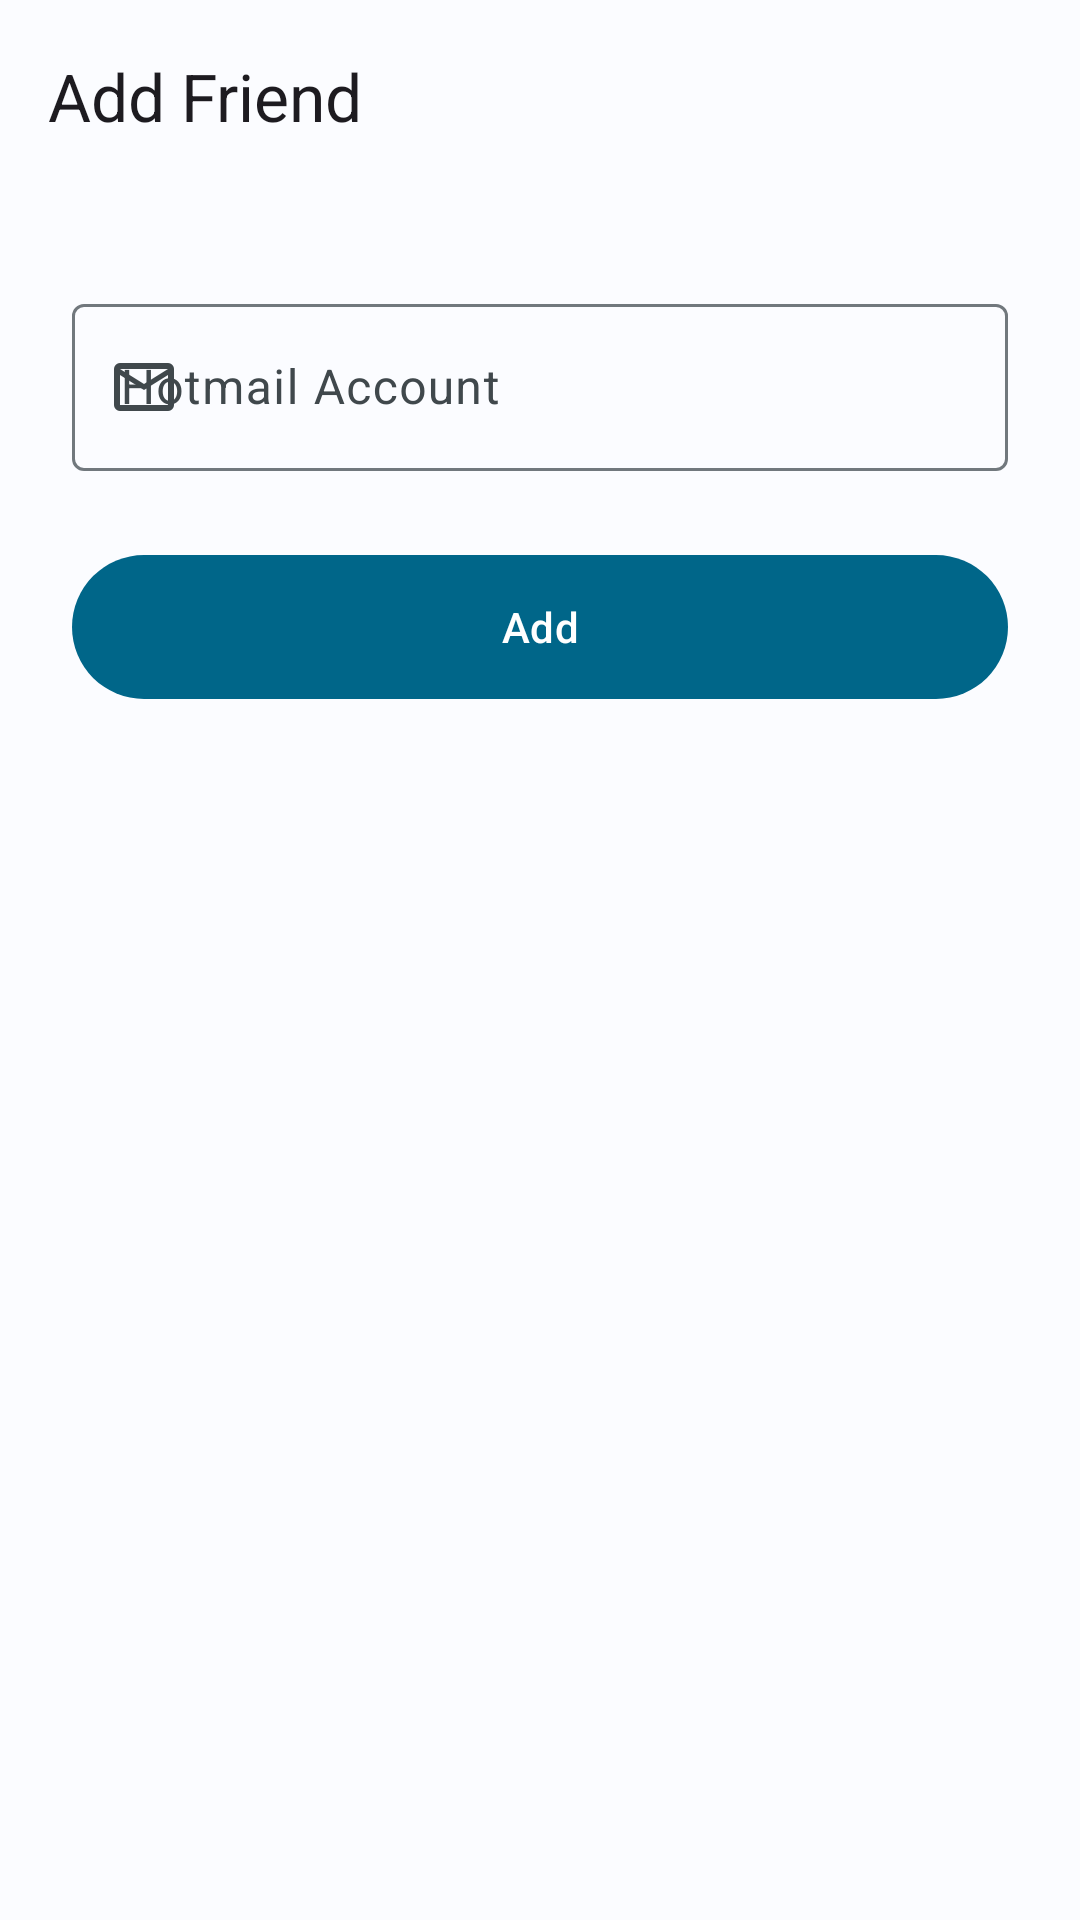

Layout XML and referenced resources for this Android screen:
<!-- AndroidManifest.xml: application theme Theme.Tengerium -->
<!-- res/layout/fragment_add_contact.xml -->
<?xml version="1.0" encoding="utf-8"?>
<androidx.constraintlayout.widget.ConstraintLayout xmlns:android="http://schemas.android.com/apk/res/android"
    xmlns:app="http://schemas.android.com/apk/res-auto"
    xmlns:tools="http://schemas.android.com/tools"
    android:layout_width="match_parent"
    android:layout_height="match_parent"
    android:background="?attr/colorSurface">

    <com.google.android.material.appbar.AppBarLayout
        android:id="@+id/appBarLayout"
        android:layout_width="match_parent"
        android:layout_height="wrap_content"
        android:background="?attr/colorSurface"
        app:elevation="0dp"
        app:layout_constraintTop_toTopOf="parent">

        <com.google.android.material.appbar.MaterialToolbar
            android:id="@+id/toolbar"
            android:layout_width="match_parent"
            android:layout_height="?attr/actionBarSize"
            app:navigationIcon="@drawable/ic_arrow_back"
            app:title="@string/add_friend" />

    </com.google.android.material.appbar.AppBarLayout>

    <LinearLayout
        android:id="@+id/containerContent"
        android:layout_width="0dp"
        android:layout_height="0dp"
        android:gravity="center_horizontal"
        android:orientation="vertical"
        android:paddingHorizontal="24dp"
        android:paddingTop="32dp"
        app:layout_constraintBottom_toBottomOf="parent"
        app:layout_constraintEnd_toEndOf="parent"
        app:layout_constraintStart_toStartOf="parent"
        app:layout_constraintTop_toBottomOf="@id/appBarLayout"
        app:layout_constraintWidth_max="480dp">

        <com.google.android.material.textfield.TextInputLayout
            android:id="@+id/tilEmail"
            style="@style/Widget.Material3.TextInputLayout.OutlinedBox"
            android:layout_width="match_parent"
            android:layout_height="wrap_content"
            android:hint="@string/hotmail_account_hint"
            app:startIconDrawable="@drawable/ic_email_login">

            <com.google.android.material.textfield.TextInputEditText
                android:id="@+id/etEmail"
                android:layout_width="match_parent"
                android:layout_height="wrap_content"
                android:imeOptions="actionDone"
                android:inputType="textEmailAddress" />

        </com.google.android.material.textfield.TextInputLayout>

        <com.google.android.material.button.MaterialButton
            android:id="@+id/btnAdd"
            style="@style/Widget.Material3.Button"
            android:layout_width="match_parent"
            android:layout_height="56dp"
            android:layout_marginTop="24dp"
            android:text="@string/add" />

        <ProgressBar
            android:id="@+id/progressBar"
            android:layout_width="wrap_content"
            android:layout_height="wrap_content"
            android:layout_marginTop="48dp"
            android:visibility="gone" />

    </LinearLayout>

</androidx.constraintlayout.widget.ConstraintLayout>
<!-- resources referenced by this layout -->
<resources>
  <!-- drawable ic_email_login (drawable) -->
  <vector xmlns:android="http://schemas.android.com/apk/res/android"
      android:width="24dp"
      android:height="24dp"
      android:viewportWidth="960"
      android:viewportHeight="960">
      <group android:translateY="960">
          <path
              android:fillColor="#e3e3e3"
              android:pathData="M160,-160q-33,0 -56.5,-23.5T80,-240v-480q0,-33 23.5,-56.5T160,-800h640q33,0 56.5,23.5T880,-720v480q0,33 -23.5,56.5T800,-160H160Zm320,-280L160,-640v400h640v-400L480,-440Zm0,-80 320,-200H160l320,200ZM160,-640v-80 480-400Z"/>
      </group>
  </vector>
  <string name="add">Add</string>
  <string name="add_friend">Add Friend</string>
  <string name="hotmail_account_hint">Hotmail Account</string>
  <style name="Theme.Tengerium" parent="Base.Theme.Tengerium" />
  <style name="Base.Theme.Tengerium" parent="Theme.Material3.DayNight.NoActionBar">
          
          <item name="colorPrimary">@color/md_theme_light_primary</item>
          <item name="colorOnPrimary">@color/white</item>
          <item name="colorPrimaryContainer">@color/md_theme_light_primaryContainer</item>
          <item name="colorOnPrimaryContainer">@color/md_theme_light_onPrimaryContainer</item>
  
          <item name="colorSecondary">@color/md_theme_light_secondary</item>
          <item name="colorOnSecondary">@color/md_theme_light_onSecondary</item>
          <item name="colorSecondaryContainer">@color/md_theme_light_secondaryContainer</item>
          <item name="colorOnSecondaryContainer">@color/md_theme_light_onSecondaryContainer</item>
  
          <item name="android:windowBackground">@color/md_theme_light_background</item>
          <item name="colorSurface">@color/md_theme_light_surface</item>
          <item name="colorOnSurface">@color/md_theme_light_onSurface</item>
          <item name="colorSurfaceVariant">@color/md_theme_light_surfaceVariant</item>
          <item name="colorOnSurfaceVariant">@color/md_theme_light_onSurfaceVariant</item>
          <item name="colorOutline">@color/md_theme_light_outline</item>
  
          
          <item name="textAppearanceBodyLarge">@style/TextAppearance.Material3.BodyLarge</item>
          <item name="textAppearanceBodyMedium">@style/TextAppearance.Material3.BodyMedium</item>
          <item name="textAppearanceLabelSmall">@style/TextAppearance.Material3.LabelSmall</item>
  
          
          <item name="alertDialogTheme">@style/Theme.Tengerium.AlertDialog</item>
      </style>
  <color name="md_theme_light_primary">#006689</color>
  <color name="white">#FFFFFFFF</color>
  <color name="md_theme_light_primaryContainer">#C2E8FF</color>
  <color name="md_theme_light_onPrimaryContainer">#001E2C</color>
  <color name="md_theme_light_secondary">#4E616C</color>
  <color name="md_theme_light_onSecondary">#FFFFFF</color>
  <color name="md_theme_light_secondaryContainer">#D1E5F3</color>
  <color name="md_theme_light_onSecondaryContainer">#0A1E28</color>
  <color name="md_theme_light_background">#FBFCFF</color>
  <color name="md_theme_light_surface">#FBFCFF</color>
  <color name="md_theme_light_onSurface">#191C1E</color>
  <color name="md_theme_light_surfaceVariant">#DCE4E9</color>
  <color name="md_theme_light_onSurfaceVariant">#40484C</color>
  <color name="md_theme_light_outline">#71787D</color>
  <style name="Theme.Tengerium.AlertDialog" parent="ThemeOverlay.Material3.MaterialAlertDialog">
          <item name="shapeAppearanceLargeComponent">@style/ShapeAppearance.Tengerium.Dialog</item>
      </style>
  <style name="ShapeAppearance.Tengerium.Dialog" parent="ShapeAppearance.Material3.LargeComponent">
          <item name="cornerSize">28dp</item>
      </style>
</resources>
